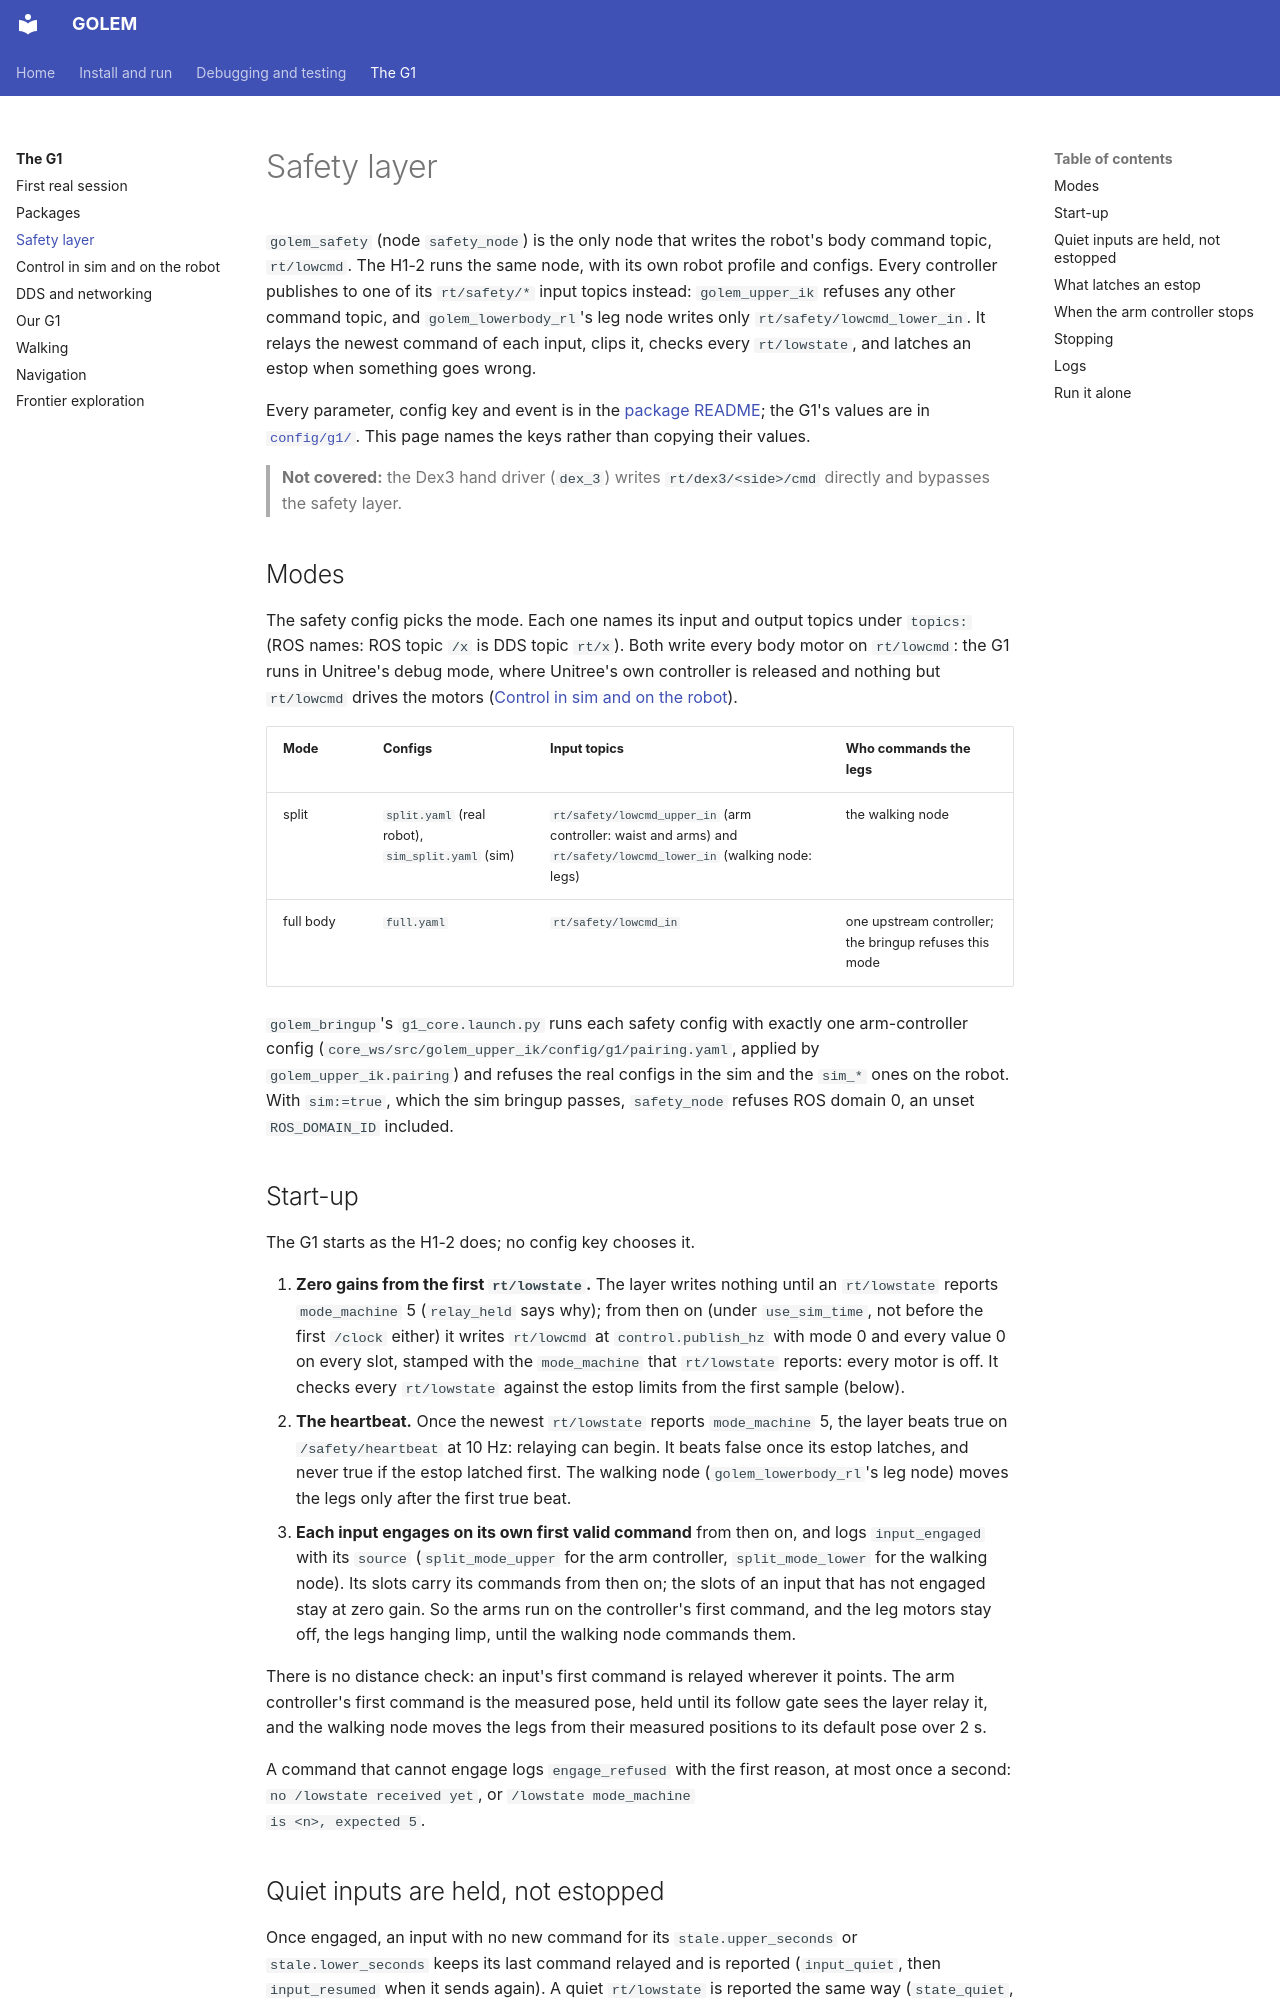

repository: correlllab/GOLEM · page: g1/safety/index.html · generator: mkdocs

# Safety layer

`golem_safety` (node `safety_node`) is the only node that writes the robot's
body command topic, `rt/lowcmd`. The H1-2 runs the same node, with its own
robot profile and configs. Every controller publishes to one of its
`rt/safety/*` input topics instead: `golem_upper_ik` refuses any other
command topic, and `golem_lowerbody_rl`'s leg node writes only
`rt/safety/lowcmd_lower_in`. It relays the newest command of each input,
clips it, checks every `rt/lowstate`, and latches an estop when something goes
wrong.

Every parameter, config key and event is in the
[package README](https://github.com/correlllab/GOLEM/blob/main/core_ws/src/golem_safety/README.md); the G1's values are in
[`config/g1/`](https://github.com/correlllab/GOLEM/tree/main/core_ws/src/golem_safety/config/g1). This page names the
keys rather than copying their values.

> **Not covered:** the Dex3 hand driver (`dex_3`) writes
> `rt/dex3/<side>/cmd` directly and bypasses the safety layer.

## Modes

The safety config picks the mode. Each one names its input and output topics
under `topics:` (ROS names: ROS topic `/x` is DDS topic `rt/x`). Both write
every body motor on `rt/lowcmd`: the G1 runs in Unitree's debug mode, where
Unitree's own controller is released and nothing but `rt/lowcmd` drives the
motors ([Control in sim and on the robot](control-path.md)).

| Mode | Configs | Input topics | Who commands the legs |
|---|---|---|---|
| split | `split.yaml` (real robot), `sim_split.yaml` (sim) | `rt/safety/lowcmd_upper_in` (arm controller: waist and arms) and `rt/safety/lowcmd_lower_in` (walking node: legs) | the walking node |
| full body | `full.yaml` | `rt/safety/lowcmd_in` | one upstream controller; the bringup refuses this mode |

`golem_bringup`'s `g1_core.launch.py` runs each safety config with exactly one
arm-controller config (`core_ws/src/golem_upper_ik/config/g1/pairing.yaml`,
applied by `golem_upper_ik.pairing`) and refuses the real
configs in the sim and the `sim_*` ones on the robot. With `sim:=true`, which
the sim bringup passes, `safety_node` refuses ROS domain 0, an unset
`ROS_DOMAIN_ID` included.

## Start-up

The G1 starts as the H1-2 does; no config key chooses it.

1. **Zero gains from the first `rt/lowstate`.** The layer writes nothing until
   an `rt/lowstate` reports `mode_machine` 5 (`relay_held` says why); from then
   on (under `use_sim_time`, not before the first `/clock` either) it writes
   `rt/lowcmd` at `control.publish_hz` with mode 0 and every value 0 on every
   slot, stamped with the `mode_machine` that `rt/lowstate` reports: every
   motor is off. It checks every `rt/lowstate`
   against the estop limits from the first sample (below).
2. **The heartbeat.** Once the newest `rt/lowstate` reports `mode_machine` 5,
   the layer beats true on `/safety/heartbeat` at 10 Hz: relaying can begin.
   It beats false once its estop latches, and never true if the estop latched
   first. The walking node (`golem_lowerbody_rl`'s leg node) moves the legs
   only after the first true beat.
3. **Each input engages on its own first valid command** from then on, and
   logs `input_engaged` with its `source` (`split_mode_upper` for the arm
   controller, `split_mode_lower` for the walking node). Its slots carry its
   commands from then on; the slots of an input that has not engaged stay at
   zero gain. So the arms run on the controller's first command, and the leg
   motors stay off, the legs hanging limp, until the walking node commands
   them.

There is no distance check: an input's first command is relayed wherever it
points. The arm controller's first command is the measured pose, held until
its follow gate sees the layer relay it, and the walking node moves the legs
from their measured positions to its default pose over 2 s.

A command that cannot engage logs `engage_refused` with the first reason, at
most once a second: `no /lowstate received yet`, or `/lowstate mode_machine
is <n>, expected 5`.
